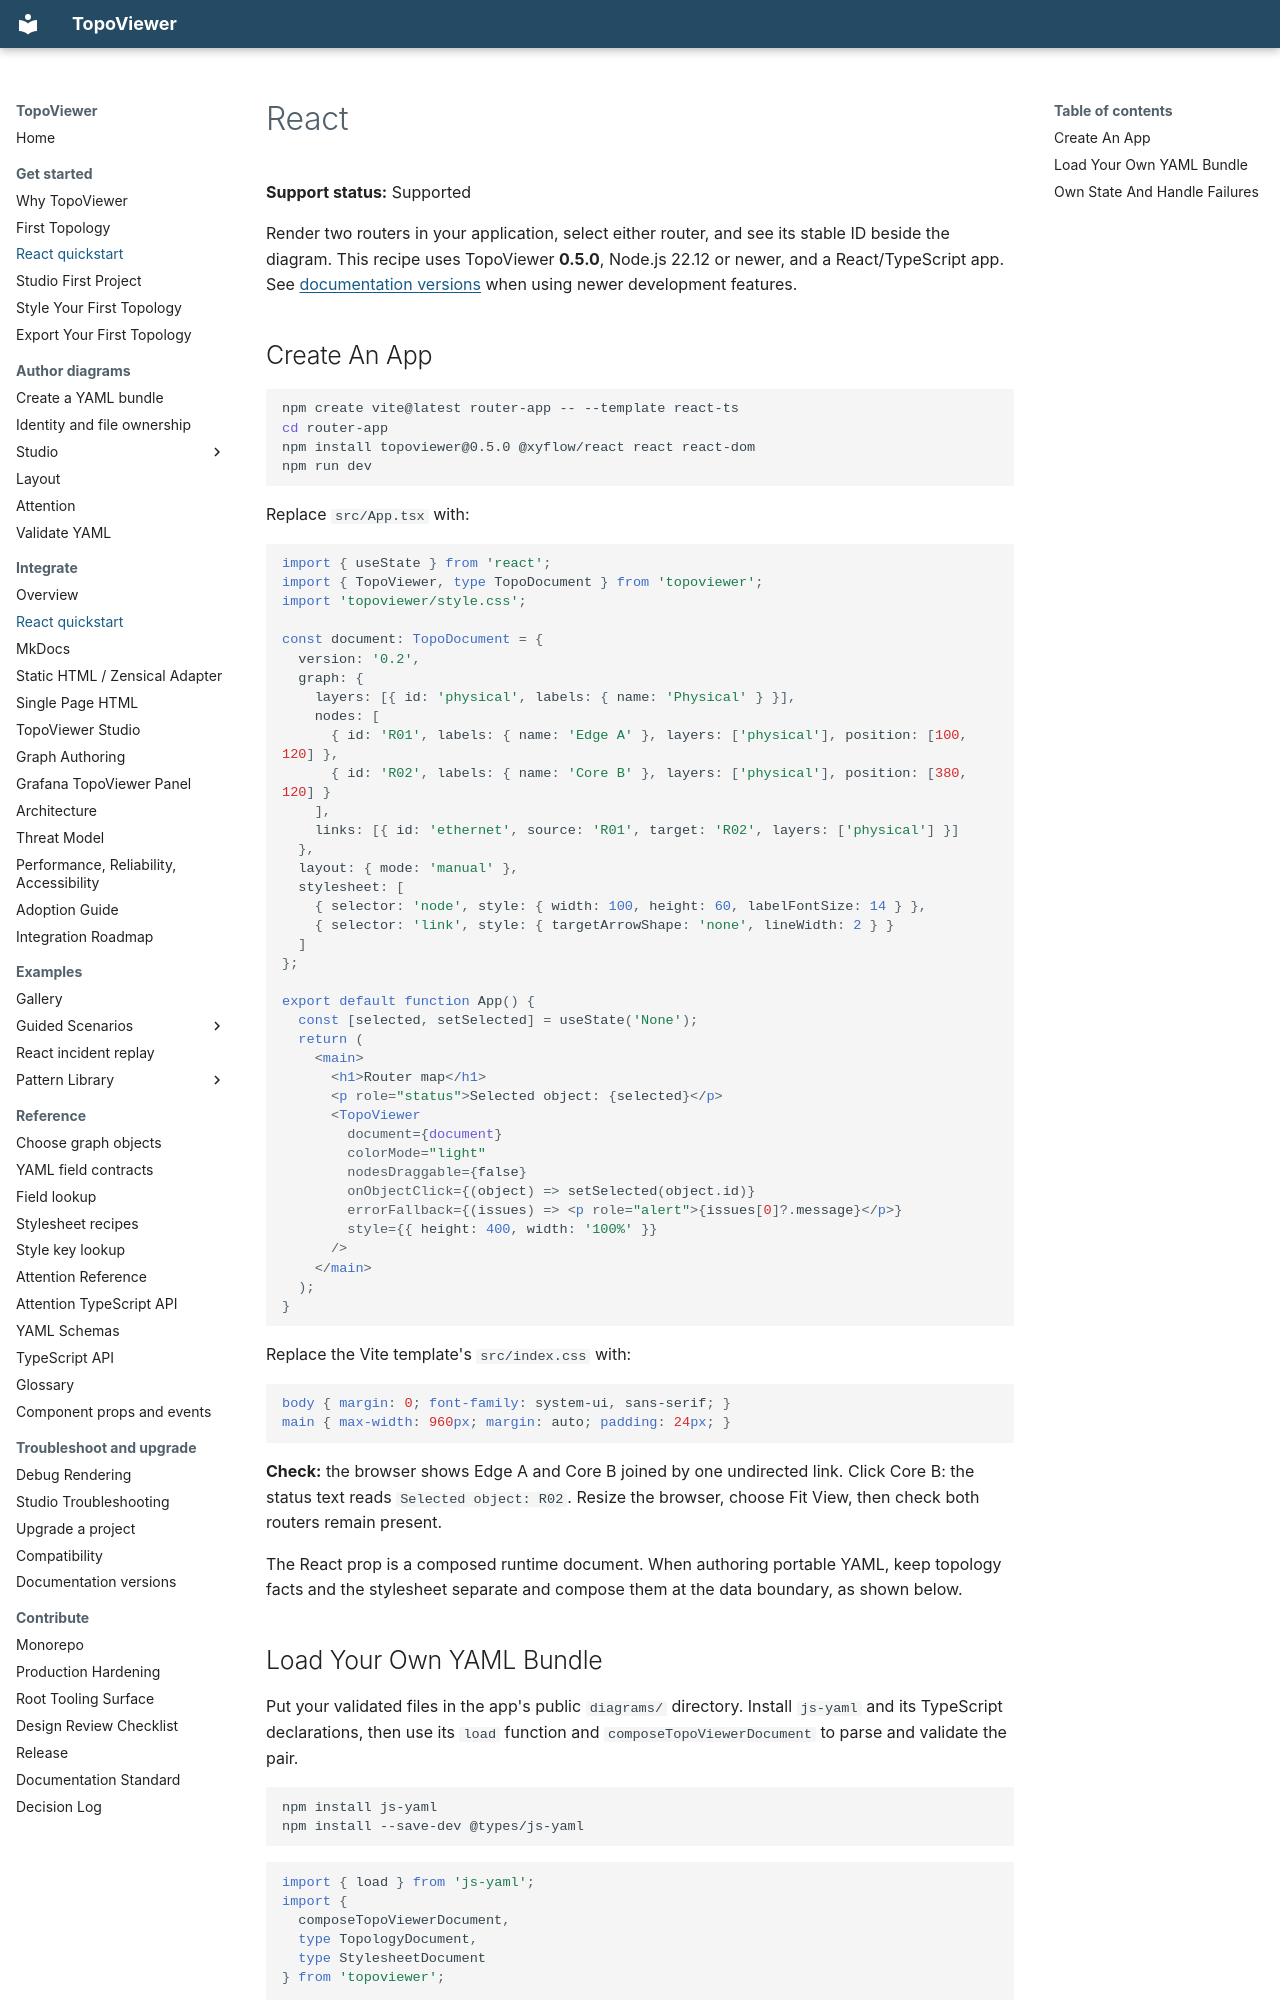

repository: asadarafat/topoViewer · page: topoviewer/examples/use-cases/react/index.html · generator: mkdocs

# React

**Support status:** Supported

Render two routers in your application, select either router, and see its stable
ID beside the diagram. This recipe uses TopoViewer **0.5.0**, Node.js 22.12 or
newer, and a React/TypeScript app. See [documentation versions](../../start/documentation-versions.md)
when using newer development features.

## Create An App

```bash
npm create vite@latest router-app -- --template react-ts
cd router-app
npm install topoviewer@0.5.0 @xyflow/react react react-dom
npm run dev
```

Replace `src/App.tsx` with:

<!-- docs-check: react -->
```tsx
import { useState } from 'react';
import { TopoViewer, type TopoDocument } from 'topoviewer';
import 'topoviewer/style.css';

const document: TopoDocument = {
  version: '0.2',
  graph: {
    layers: [{ id: 'physical', labels: { name: 'Physical' } }],
    nodes: [
      { id: 'R01', labels: { name: 'Edge A' }, layers: ['physical'], position: [100, 120] },
      { id: 'R02', labels: { name: 'Core B' }, layers: ['physical'], position: [380, 120] }
    ],
    links: [{ id: 'ethernet', source: 'R01', target: 'R02', layers: ['physical'] }]
  },
  layout: { mode: 'manual' },
  stylesheet: [
    { selector: 'node', style: { width: 100, height: 60, labelFontSize: 14 } },
    { selector: 'link', style: { targetArrowShape: 'none', lineWidth: 2 } }
  ]
};

export default function App() {
  const [selected, setSelected] = useState('None');
  return (
    <main>
      <h1>Router map</h1>
      <p role="status">Selected object: {selected}</p>
      <TopoViewer
        document={document}
        colorMode="light"
        nodesDraggable={false}
        onObjectClick={(object) => setSelected(object.id)}
        errorFallback={(issues) => <p role="alert">{issues[0]?.message}</p>}
        style={{ height: 400, width: '100%' }}
      />
    </main>
  );
}
```

Replace the Vite template's `src/index.css` with:

```css
body { margin: 0; font-family: system-ui, sans-serif; }
main { max-width: 960px; margin: auto; padding: 24px; }
```

**Check:** the browser shows Edge A and Core B joined by one undirected link.
Click Core B: the status text reads `Selected object: R02`. Resize the browser,
choose Fit View, then check both routers remain present.

The React prop is a composed runtime document. When authoring portable YAML,
keep topology facts and the stylesheet separate and compose them at the data
boundary, as shown below.
